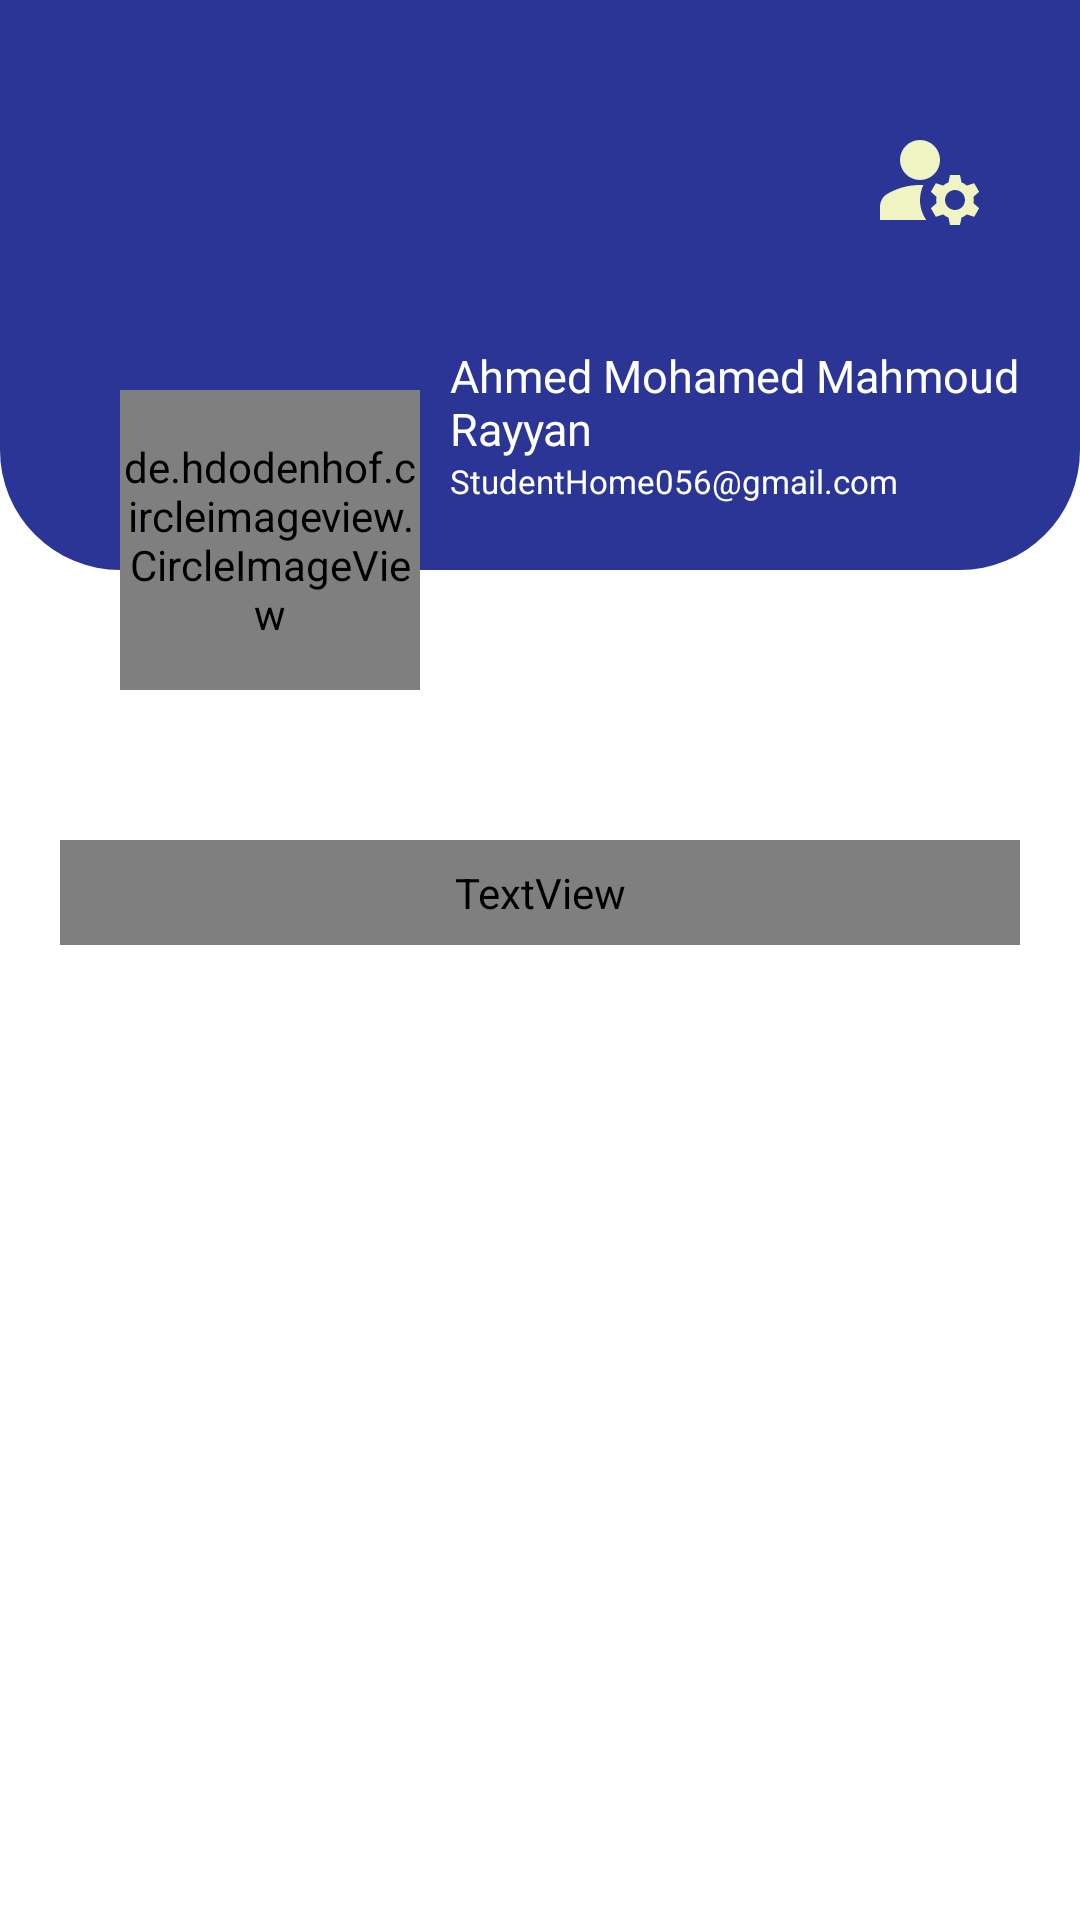

Android layout source for this screen:
<!-- AndroidManifest.xml: application theme Theme.ItiAPI -->
<!-- res/layout/fragment_d.xml -->
<?xml version="1.0" encoding="utf-8"?>
<FrameLayout xmlns:android="http://schemas.android.com/apk/res/android"
    xmlns:app="http://schemas.android.com/apk/res-auto"
    xmlns:tools="http://schemas.android.com/tools"
    android:layout_width="match_parent"
    android:id="@+id/studenthomefragment"
    android:layout_height="match_parent"
    tools:context=".FragmentD">
    <ImageView
        android:layout_width="match_parent"
        android:layout_height="190dp"
        android:background="@drawable/loginde"/>
    <ImageView
        android:id="@+id/studentsettings"
        android:layout_width="40dp"
        android:layout_height="40dp"
        android:layout_gravity="end"
        android:layout_marginTop="40dp"
        android:layout_marginEnd="30dp"
        android:background="@drawable/ic_baseline_manage_accounts_24"/>
    <LinearLayout
        android:layout_width="match_parent"
        android:layout_height="wrap_content"
        android:orientation="vertical"
        android:layout_marginEnd="20dp"
        android:layout_marginStart="150dp"
        android:layout_marginTop="115dp">
        <TextView
            android:id="@+id/studentnameid"
            android:layout_width="wrap_content"
            android:layout_height="wrap_content"
            android:textColor="@color/white"
            android:textSize="15sp"
            android:text="Ahmed Mohamed Mahmoud Rayyan" />

        <TextView
            android:id="@+id/studentemailid"
            android:layout_width="wrap_content"
            android:layout_height="wrap_content"
            android:textColor="@color/white"
            android:textSize="11sp"
            android:text="StudentHome056@gmail.com" />

    </LinearLayout>

    <de.hdodenhof.circleimageview.CircleImageView
        android:id="@+id/student_profile_image"
        android:layout_width="100dp"
        android:layout_marginStart="40dp"
        android:layout_marginTop="130dp"
        android:layout_height="100dp"
        android:src="@drawable/user_profile"
        app:civ_border_width="2dp"
        app:civ_border_color="@color/white"/>
    <TextView
        android:layout_width="match_parent"
        android:layout_height="35dp"
        android:background="@drawable/old_exam_back_de"
        android:layout_marginTop="280dp"
        android:text="@string/old_exams"
        android:textColor="@color/white"
        android:textSize="20sp"
        android:layout_marginEnd="20dp"
        android:layout_marginStart="20dp"
        android:fontFamily="@font/archivo_black"
        android:gravity="center"
        />
    <androidx.recyclerview.widget.RecyclerView
        android:id="@+id/recyclerviewstudenthome"
        android:layout_width="match_parent"
        android:layout_height="match_parent"
        android:layout_marginTop="330dp"
        />
    <ProgressBar
        android:id="@+id/progressbarstudenthome"
        android:layout_width="wrap_content"
        android:layout_height="wrap_content"
        android:layout_marginTop="430dp"
        android:visibility="gone"
        android:layout_gravity="center_horizontal"/>




</FrameLayout>
<!-- resources referenced by this layout -->
<resources>
  <color name="white">#FFFFFFFF</color>
  <!-- drawable ic_baseline_manage_accounts_24 (drawable) -->
  <vector android:height="24dp" android:tint="#F0F4C3"
      android:viewportHeight="24" android:viewportWidth="24"
      android:width="24dp" xmlns:android="http://schemas.android.com/apk/res/android">
      <path android:fillColor="@android:color/white" android:pathData="M10,8m-4,0a4,4 0,1 1,8 0a4,4 0,1 1,-8 0"/>
      <path android:fillColor="@android:color/white" android:pathData="M10.67,13.02C10.45,13.01 10.23,13 10,13c-2.42,0 -4.68,0.67 -6.61,1.82C2.51,15.34 2,16.32 2,17.35V20h9.26C10.47,18.87 10,17.49 10,16C10,14.93 10.25,13.93 10.67,13.02z"/>
      <path android:fillColor="@android:color/white" android:pathData="M20.75,16c0,-0.22 -0.03,-0.42 -0.06,-0.63l1.14,-1.01l-1,-1.73l-1.45,0.49c-0.32,-0.27 -0.68,-0.48 -1.08,-0.63L18,11h-2l-0.3,1.49c-0.4,0.15 -0.76,0.36 -1.08,0.63l-1.45,-0.49l-1,1.73l1.14,1.01c-0.03,0.21 -0.06,0.41 -0.06,0.63s0.03,0.42 0.06,0.63l-1.14,1.01l1,1.73l1.45,-0.49c0.32,0.27 0.68,0.48 1.08,0.63L16,21h2l0.3,-1.49c0.4,-0.15 0.76,-0.36 1.08,-0.63l1.45,0.49l1,-1.73l-1.14,-1.01C20.72,16.42 20.75,16.22 20.75,16zM17,18c-1.1,0 -2,-0.9 -2,-2s0.9,-2 2,-2s2,0.9 2,2S18.1,18 17,18z"/>
  </vector>
  <!-- drawable loginde (drawable) -->
  <?xml version="1.0" encoding="utf-8"?>
  <shape xmlns:android="http://schemas.android.com/apk/res/android" android:shape="rectangle">
      <solid android:color="@color/purple_500"/>
      <corners android:bottomLeftRadius="40dp"
          android:bottomRightRadius="40dp"/>
  
  
  
  </shape>
  <!-- drawable user_profile (drawable) -->
  <vector xmlns:android="http://schemas.android.com/apk/res/android"
      android:width="593dp"
      android:height="496dp"
      android:viewportWidth="593"
      android:viewportHeight="496">
    <path
        android:strokeWidth="1"
        android:pathData="M0.5,248a296,247.5 0,1 0,592 0a296,247.5 0,1 0,-592 0z"
        android:fillColor="#9b9292"
        android:strokeColor="#000"/>
    <path
        android:strokeWidth="1"
        android:pathData="M290.5,140.5m-64,0a64,64 0,1 1,128 0a64,64 0,1 1,-128 0"
        android:fillColor="#efeaea"
        android:strokeColor="#000"/>
    <path
        android:strokeWidth="1"
        android:pathData="M148.5,308.5c2.85,-34 70.24,-59.43 124,-62 75.06,-3.59 157.25,35.78 157,71 0,4.23 -1.28,11.86 -35,41 -51.39,44.41 -77.09,66.62 -104,68 -48.84,2.51 -85.76,-39.78 -120,-79C148.47,322.27 148.13,313 148.5,308.5Z"
        android:fillColor="#efeaea"
        android:strokeColor="#000"/>
  </vector>
  <string name="old_exams">Old Exams</string>
  <style name="Theme.ItiAPI" parent="Theme.MaterialComponents.DayNight.DarkActionBar">
          
          <item name="colorPrimary">@color/purple_500</item>
          <item name="colorPrimaryVariant">@color/purple_700</item>
          <item name="colorOnPrimary">@color/white</item>
          
          <item name="colorSecondary">@color/teal_200</item>
          <item name="colorSecondaryVariant">@color/teal_700</item>
          <item name="colorOnSecondary">@color/black</item>
          
          <item name="android:statusBarColor" tools:targetApi="l">?attr/colorPrimaryVariant</item>
          
      </style>
  <color name="purple_500">#2B3595</color>
  <color name="purple_700">#2B3595</color>
  <color name="teal_200">#FF03DAC5</color>
  <color name="teal_700">#FF018786</color>
  <color name="black">#FF000000</color>
</resources>
